5-way image classification set "dataset" from GitHub (yancarm/Plant-Recognition); label vocabulary: barbados cherry, betel, caricature plant, sweet potato, vieux garcon.

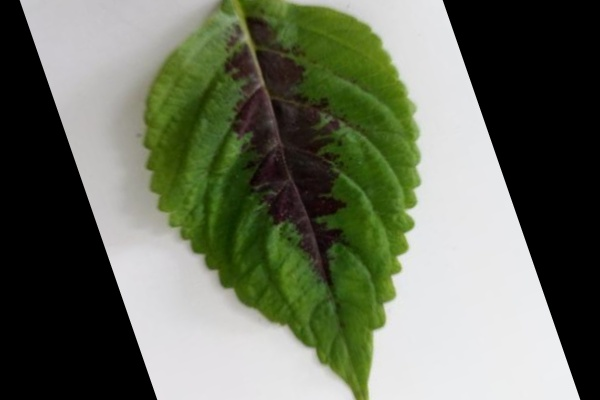
Label: vieux garcon

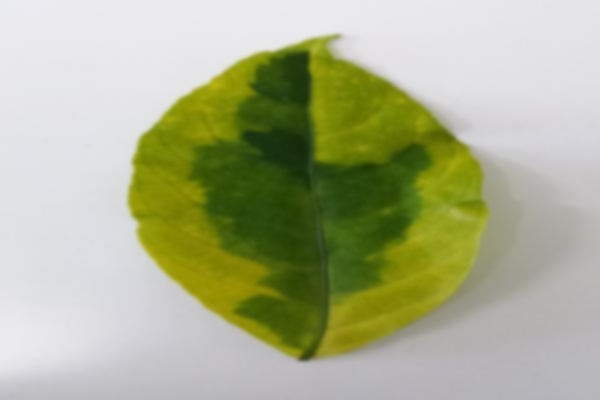
Label: caricature plant

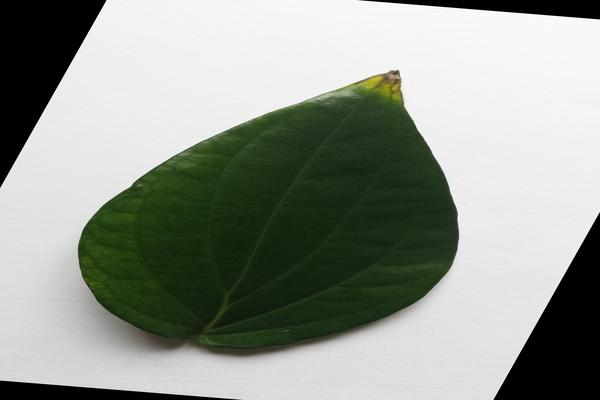
Label: betel

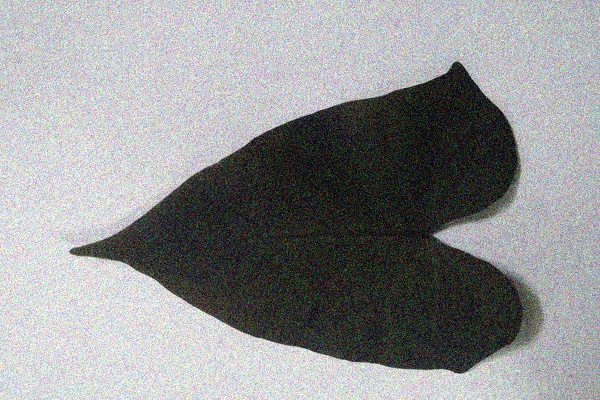
Label: sweet potato

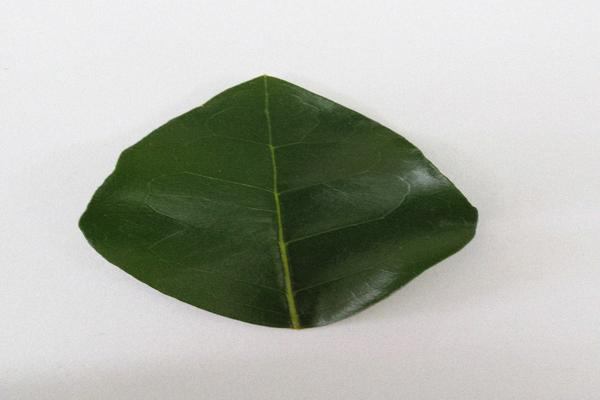
Label: barbados cherry

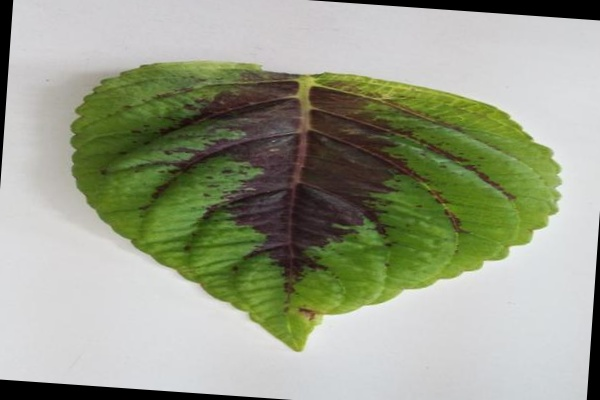
Label: vieux garcon
